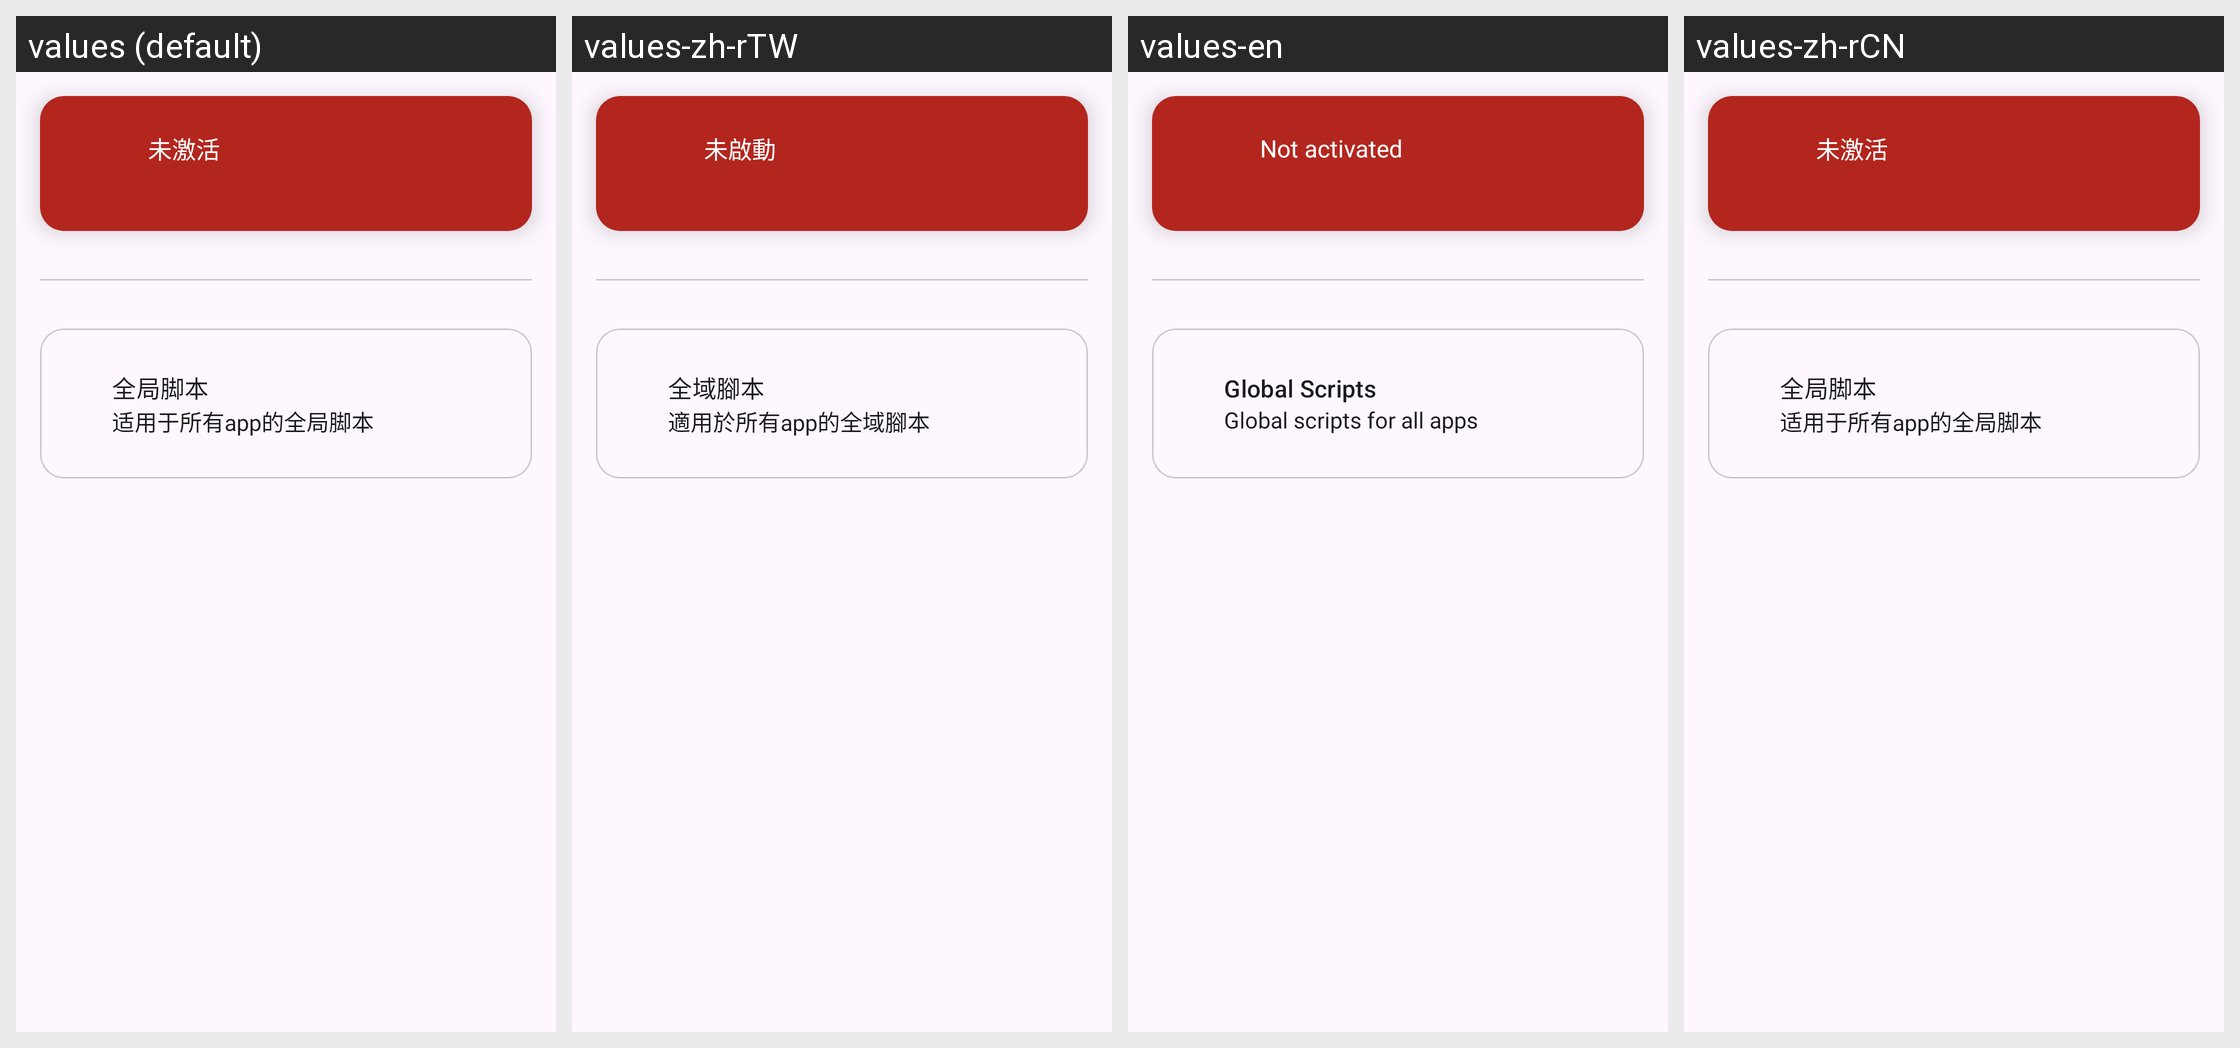

Locale-by-locale string values for the Android screen shown in this grid:
Android screen res/layout/home.xml rendered under 4 locales, left to right: values (default), values-zh-rTW, values-en, values-zh-rCN. Device: Nexus 5 (rendered at 1080×1920; each locale shown at half size, 540×960, under a caption strip naming it); theme Theme.LuaHook.
Strings drawn on this screen, with the default value and each locale's value (text and hints the layout hard-codes, and strings that could not be matched under every locale, appear in the picture but are not listed):

Xposed_status_no
  values: 未激活
  values-zh-rTW: 未啟動
  values-en: Not activated
  values-zh-rCN: 未激活

Global_scripts
  values: 全局脚本
  values-zh-rTW: 全域腳本
  values-en: Global Scripts
  values-zh-rCN: 全局脚本

Global_script_description
  values: 适用于所有app的全局脚本
  values-zh-rTW: 適用於所有app的全域腳本
  values-en: Global scripts for all apps
  values-zh-rCN: 适用于所有app的全局脚本
